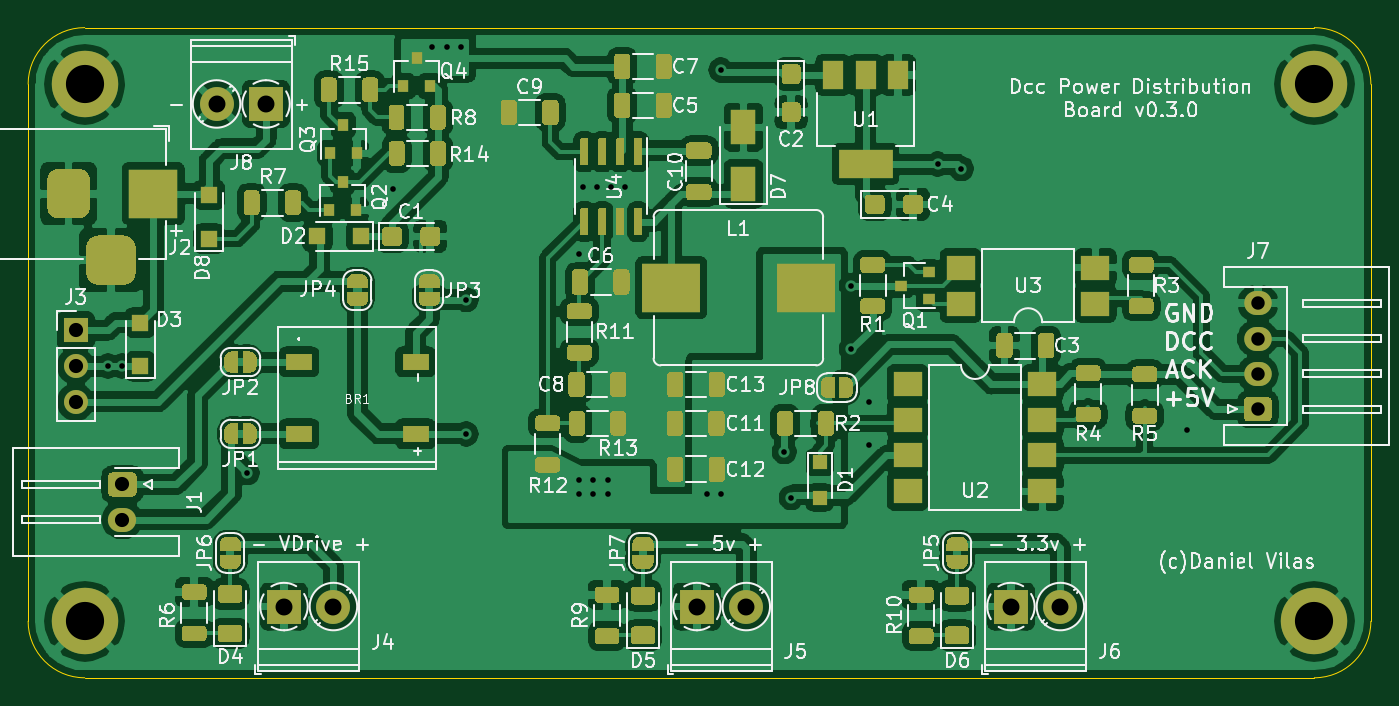
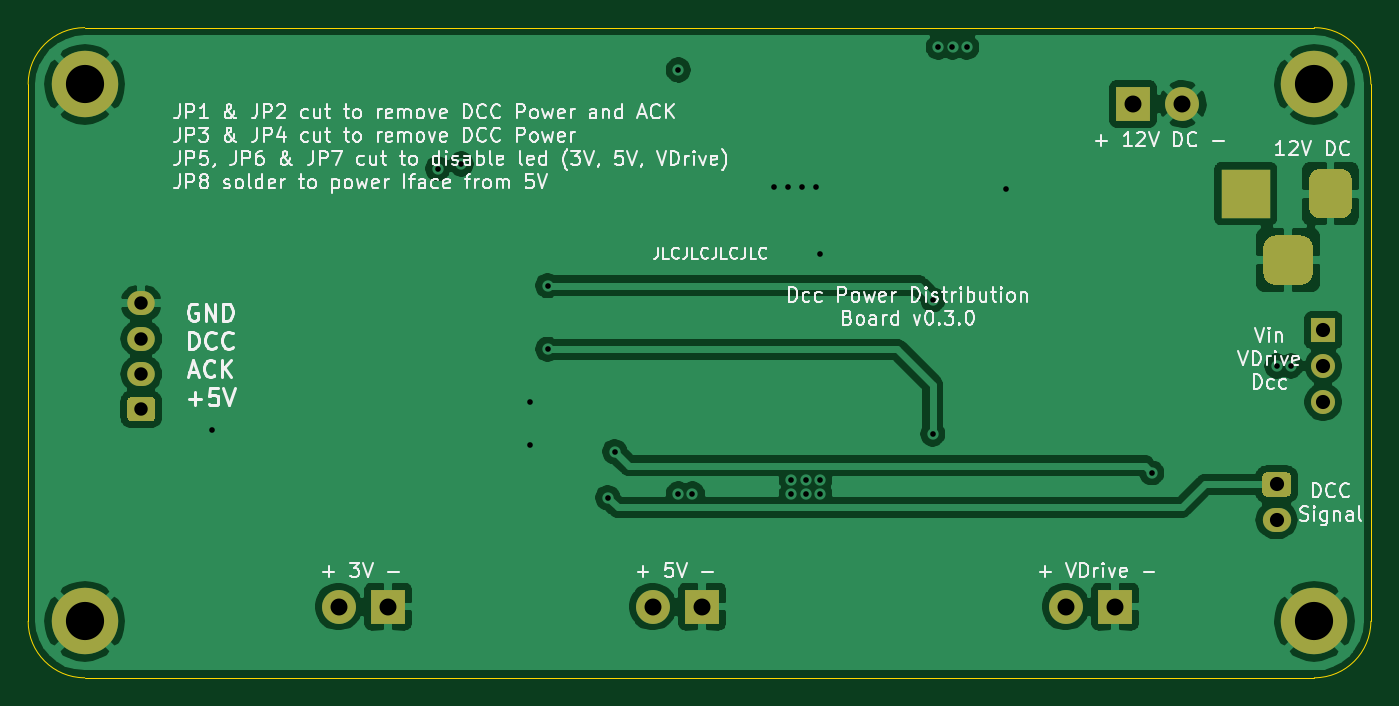
Circuit board: 11 layer files. Board 95.0 x 46.0 mm.
- bottom_copper: PowerDistribution-B_Cu.gbr (77114 bytes)
- bottom_mask: PowerDistribution-B_Mask.gbr (2650 bytes)
- bottom_silk: PowerDistribution-B_SilkS.gbr (60881 bytes)
- outline: PowerDistribution-Edge_Cuts.gbr (1084 bytes)
- top_copper: PowerDistribution-F_Cu.gbr (367905 bytes)
- top_mask: PowerDistribution-F_Mask.gbr (43895 bytes)
- top_silk: PowerDistribution-F_SilkS.gbr (122419 bytes)
- inner_copper: PowerDistribution-In1_Cu.gbr (51933 bytes)
- inner_copper: PowerDistribution-In2_Cu.gbr (49837 bytes)
- drill: PowerDistribution-NPTH.drl (326 bytes)
- drill: PowerDistribution-PTH.drl (1320 bytes)

=== bottom_copper: PowerDistribution-B_Cu.gbr (77114 bytes, source omitted) ===
=== bottom_mask: PowerDistribution-B_Mask.gbr ===
G04 #@! TF.GenerationSoftware,KiCad,Pcbnew,5.1.10-88a1d61d58~90~ubuntu21.04.1*
G04 #@! TF.CreationDate,2021-08-23T15:20:16+02:00*
G04 #@! TF.ProjectId,PowerDistribution,506f7765-7244-4697-9374-726962757469,rev?*
G04 #@! TF.SameCoordinates,Original*
G04 #@! TF.FileFunction,Soldermask,Bot*
G04 #@! TF.FilePolarity,Negative*
%FSLAX46Y46*%
G04 Gerber Fmt 4.6, Leading zero omitted, Abs format (unit mm)*
G04 Created by KiCad (PCBNEW 5.1.10-88a1d61d58~90~ubuntu21.04.1) date 2021-08-23 15:20:16*
%MOMM*%
%LPD*%
G01*
G04 APERTURE LIST*
%ADD10C,2.400000*%
%ADD11R,2.400000X2.400000*%
%ADD12C,4.700000*%
%ADD13O,1.950000X1.700000*%
%ADD14R,3.500000X3.500000*%
%ADD15O,1.700000X1.700000*%
%ADD16R,1.700000X1.700000*%
%ADD17O,2.000000X1.700000*%
G04 APERTURE END LIST*
D10*
X33330000Y-25400000D03*
D11*
X36830000Y-25400000D03*
D10*
X41600000Y-60960000D03*
D11*
X38100000Y-60960000D03*
D10*
X93035000Y-60960000D03*
D11*
X89535000Y-60960000D03*
D10*
X70810000Y-60960000D03*
D11*
X67310000Y-60960000D03*
D12*
X24000000Y-24000000D03*
D13*
X107000000Y-39500000D03*
X107000000Y-42000000D03*
X107000000Y-44500000D03*
G36*
G01*
X107725000Y-47850000D02*
X106275000Y-47850000D01*
G75*
G02*
X106025000Y-47600000I0J250000D01*
G01*
X106025000Y-46400000D01*
G75*
G02*
X106275000Y-46150000I250000J0D01*
G01*
X107725000Y-46150000D01*
G75*
G02*
X107975000Y-46400000I0J-250000D01*
G01*
X107975000Y-47600000D01*
G75*
G02*
X107725000Y-47850000I-250000J0D01*
G01*
G37*
D12*
X111000000Y-24000000D03*
X111000000Y-62000000D03*
X24000000Y-62000000D03*
G36*
G01*
X24110000Y-37325000D02*
X24110000Y-35575000D01*
G75*
G02*
X24985000Y-34700000I875000J0D01*
G01*
X26735000Y-34700000D01*
G75*
G02*
X27610000Y-35575000I0J-875000D01*
G01*
X27610000Y-37325000D01*
G75*
G02*
X26735000Y-38200000I-875000J0D01*
G01*
X24985000Y-38200000D01*
G75*
G02*
X24110000Y-37325000I0J875000D01*
G01*
G37*
G36*
G01*
X21360000Y-32750000D02*
X21360000Y-30750000D01*
G75*
G02*
X22110000Y-30000000I750000J0D01*
G01*
X23610000Y-30000000D01*
G75*
G02*
X24360000Y-30750000I0J-750000D01*
G01*
X24360000Y-32750000D01*
G75*
G02*
X23610000Y-33500000I-750000J0D01*
G01*
X22110000Y-33500000D01*
G75*
G02*
X21360000Y-32750000I0J750000D01*
G01*
G37*
D14*
X28860000Y-31750000D03*
D15*
X23368000Y-46482000D03*
X23368000Y-43942000D03*
D16*
X23368000Y-41402000D03*
D17*
X26670000Y-54824000D03*
G36*
G01*
X25920000Y-51474000D02*
X27420000Y-51474000D01*
G75*
G02*
X27670000Y-51724000I0J-250000D01*
G01*
X27670000Y-52924000D01*
G75*
G02*
X27420000Y-53174000I-250000J0D01*
G01*
X25920000Y-53174000D01*
G75*
G02*
X25670000Y-52924000I0J250000D01*
G01*
X25670000Y-51724000D01*
G75*
G02*
X25920000Y-51474000I250000J0D01*
G01*
G37*
M02*

=== bottom_silk: PowerDistribution-B_SilkS.gbr (60881 bytes, source omitted) ===
=== outline: PowerDistribution-Edge_Cuts.gbr ===
G04 #@! TF.GenerationSoftware,KiCad,Pcbnew,5.1.10-88a1d61d58~90~ubuntu21.04.1*
G04 #@! TF.CreationDate,2021-08-23T15:20:16+02:00*
G04 #@! TF.ProjectId,PowerDistribution,506f7765-7244-4697-9374-726962757469,rev?*
G04 #@! TF.SameCoordinates,Original*
G04 #@! TF.FileFunction,Profile,NP*
%FSLAX46Y46*%
G04 Gerber Fmt 4.6, Leading zero omitted, Abs format (unit mm)*
G04 Created by KiCad (PCBNEW 5.1.10-88a1d61d58~90~ubuntu21.04.1) date 2021-08-23 15:20:16*
%MOMM*%
%LPD*%
G01*
G04 APERTURE LIST*
G04 #@! TA.AperFunction,Profile*
%ADD10C,0.050000*%
G04 #@! TD*
G04 APERTURE END LIST*
D10*
X20000000Y-24000000D02*
G75*
G02*
X24000000Y-20000000I4000000J0D01*
G01*
X24000000Y-66000000D02*
G75*
G02*
X20000000Y-62000000I0J4000000D01*
G01*
X115000000Y-62000000D02*
G75*
G02*
X111000000Y-66000000I-4000000J0D01*
G01*
X111000000Y-20000000D02*
G75*
G02*
X115000000Y-24000000I0J-4000000D01*
G01*
X111000000Y-20000000D02*
X24000000Y-20000000D01*
X115000000Y-62000000D02*
X115000000Y-24000000D01*
X24000000Y-66000000D02*
X111000000Y-66000000D01*
X20000000Y-24000000D02*
X20000000Y-62000000D01*
M02*

=== top_copper: PowerDistribution-F_Cu.gbr (367905 bytes, source omitted) ===
=== top_mask: PowerDistribution-F_Mask.gbr (43895 bytes, source omitted) ===
=== top_silk: PowerDistribution-F_SilkS.gbr (122419 bytes, source omitted) ===
=== inner_copper: PowerDistribution-In1_Cu.gbr (51933 bytes, source omitted) ===
=== inner_copper: PowerDistribution-In2_Cu.gbr (49837 bytes, source omitted) ===
=== drill: PowerDistribution-NPTH.drl ===
M48
; DRILL file {KiCad 5.1.10-88a1d61d58~90~ubuntu21.04.1} date Mon Aug 23 15:20:16 2021
; FORMAT={-:-/ absolute / inch / decimal}
; #@! TF.CreationDate,2021-08-23T15:20:16+02:00
; #@! TF.GenerationSoftware,Kicad,Pcbnew,5.1.10-88a1d61d58~90~ubuntu21.04.1
; #@! TF.FileFunction,NonPlated,1,4,NPTH
FMAT,2
INCH
%
G90
G05
T0
M30

=== drill: PowerDistribution-PTH.drl ===
M48
; DRILL file {KiCad 5.1.10-88a1d61d58~90~ubuntu21.04.1} date Mon Aug 23 15:20:16 2021
; FORMAT={-:-/ absolute / inch / decimal}
; #@! TF.CreationDate,2021-08-23T15:20:16+02:00
; #@! TF.GenerationSoftware,Kicad,Pcbnew,5.1.10-88a1d61d58~90~ubuntu21.04.1
; #@! TF.FileFunction,Plated,1,4,PTH
FMAT,2
INCH
T1C0.0157
T2C0.0374
T3C0.0394
T4C0.0472
T5C0.1063
%
G90
G05
T1
X1.01Y-1.73
X1.05Y-1.73
X1.3976Y-2.0276
X1.8031Y-1.2362
X1.9134Y-0.8425
X1.9528Y-0.8425
X1.9921Y-0.8425
X2.0079Y-1.5453
X2.0079Y-1.9193
X2.3228Y-1.4173
X2.3228Y-2.0472
X2.3228Y-2.0866
X2.3327Y-1.2303
X2.3622Y-2.0472
X2.3622Y-2.0866
X2.372Y-1.2303
X2.4016Y-2.0472
X2.4016Y-2.0866
X2.4114Y-1.2303
X2.4508Y-1.2303
X2.6772Y-2.0866
X2.7165Y-0.9055
X2.7165Y-2.0866
X2.8937Y-1.9685
X2.9134Y-2.0965
X3.0807Y-1.5059
X3.0807Y-1.6831
X3.1299Y-1.8307
X3.1299Y-1.9488
X3.3209Y-1.1673
X3.3868Y-1.1801
X4.0157Y-1.9094
T2
X4.2126Y-1.5551
X4.2126Y-1.6535
X4.2126Y-1.752
X4.2126Y-1.8504
T3
X0.92Y-1.63
X0.92Y-1.73
X0.92Y-1.83
X1.05Y-2.06
X1.05Y-2.1584
T4
X1.3122Y-1.0
X1.45Y-1.0
X1.5Y-2.4
X1.6378Y-2.4
X2.65Y-2.4
X2.7878Y-2.4
X3.525Y-2.4
X3.6628Y-2.4
T5
X0.9449Y-0.9449
X0.9449Y-2.4409
X4.3701Y-0.9449
X4.3701Y-2.4409
T3
G00X0.9Y-1.2106
M15
G01X0.9Y-1.2894
M16
G05
G00X0.9787Y-1.435
M15
G01X1.0575Y-1.435
M16
G05
G00X1.1362Y-1.2106
M15
G01X1.1362Y-1.2894
M16
G05
T0
M30
